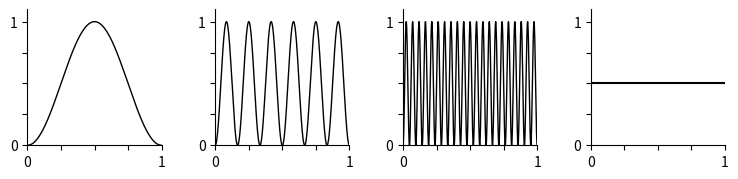

Here is the Python script that generated this plot:
"""
Generates Figure A1 (in Appendix A)
"""

import numpy as np
import matplotlib.pyplot as plt


def f(x, t):
    """f_t(x) defined in Appendix A."""
    return np.sin(x*(t+1)*np.pi)**2


# x values for plots
xs = np.linspace(0, 1, 1000)

# Create 4 subplots for figure panels A, B, C, and D
fig, (a, b, c, d) = plt.subplots(1, 4, figsize=(9, 2.))

# Panel A
t = 0
fs = f(xs, t)
a.plot(xs, fs, 'k', linewidth=1)

# Panel B
t = 5
fs = f(xs, t)
b.plot(xs, fs, 'k', linewidth=1)

# Panel C
t = 20
fs = f(xs, t)
c.plot(xs, fs, 'k', linewidth=1)

# Panel D
# plots the horizontal line y=0.5
d.plot([xs[0], xs[-1]], [.5, .5], 'k', linewidth=1.5)

# Plot adjustments
for ax in [a, b, c, d]:
    ax.set_xlim(0, 1)
    ax.set_ylim(0, 1.1)
    ax.set_xticks([0, 0.25, 0.5, .75, 1])
    ax.set_xticklabels([0, '', '', '', 1])
    ax.set_yticks([0, 0.25, 0.5, .75, 1])
    ax.set_yticklabels([0, '', '', '', 1])

    # Remove right and top borders of the plot
    ax.spines[['right', 'top']].set_visible(False)

# Spacing between subplots
plt.subplots_adjust(wspace=.4, bottom=0.2)

plt.show()
